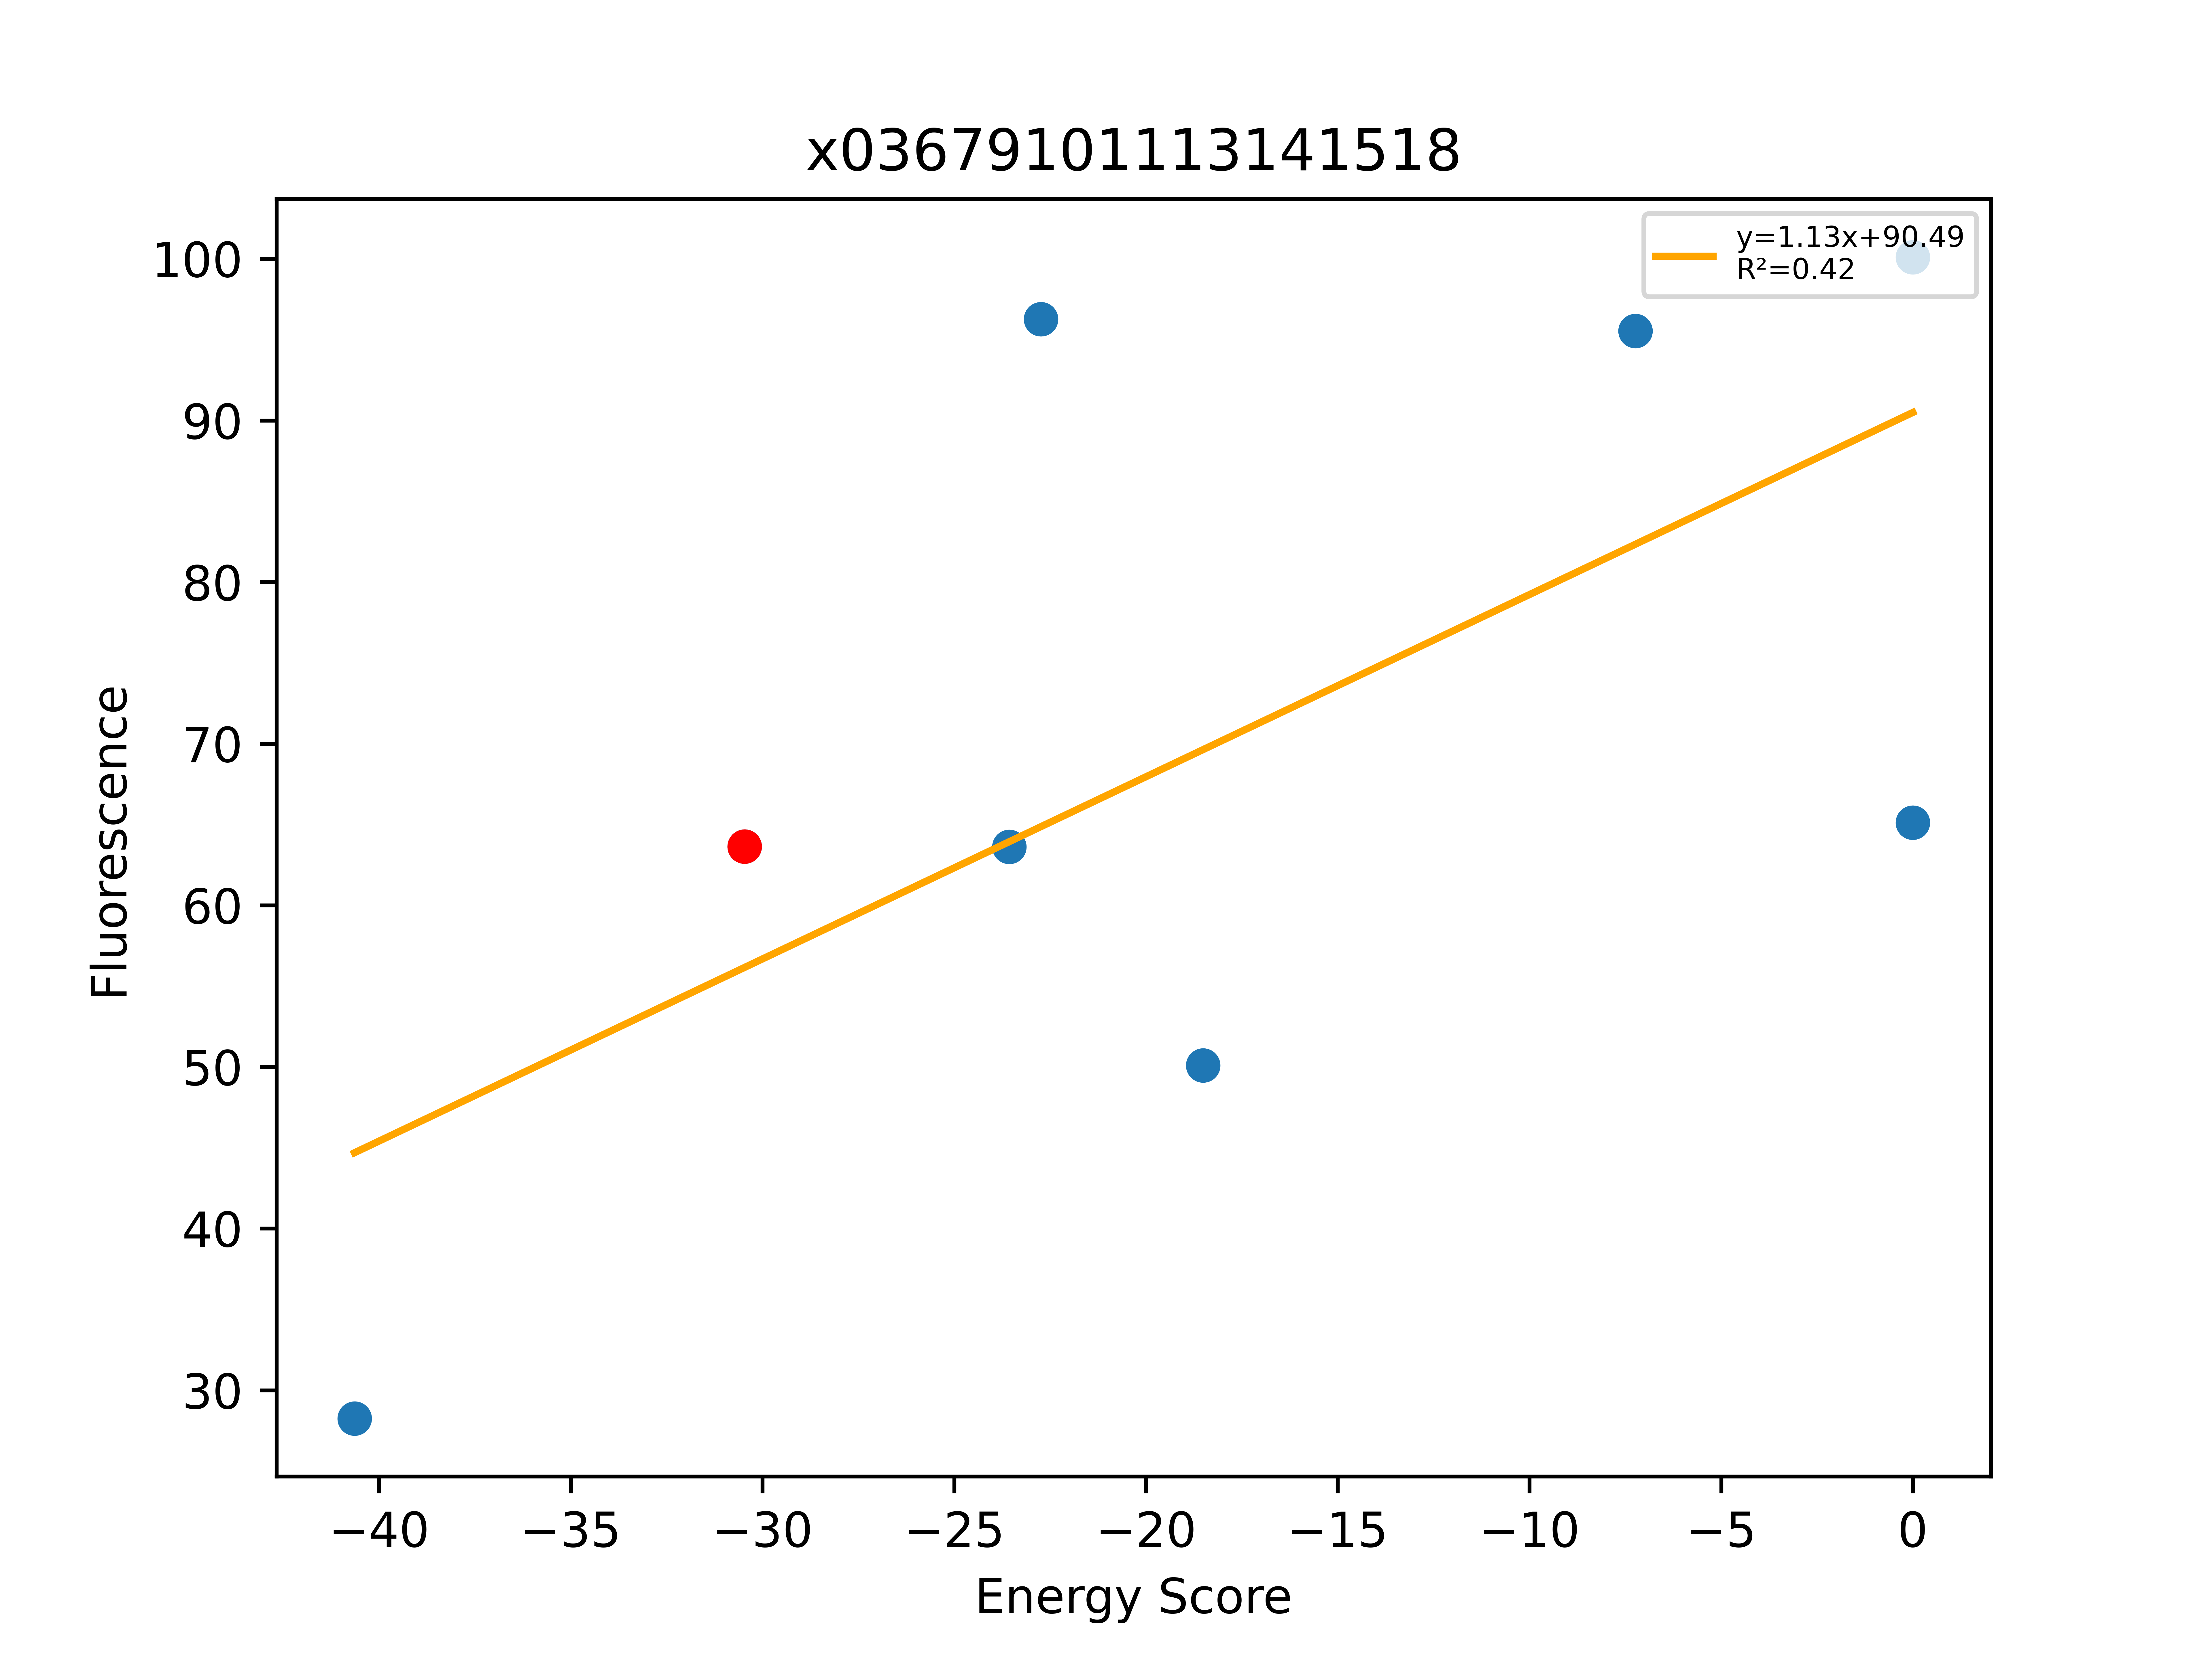

Source data for this figure (header and first rows):
, Unnamed: 0, Total, Dimer, Monomer, DimerDiff, VDWDimer, VDWDiff, HBONDDimer, HBONDDiff, IMM1Dimer, IMM1Diff, SequenceProbability, DimerSasa, MonomerSasa, startXShift, xShift, xShiftDiff, startCrossingAngle, crossingAngle, crossingAngleDiff, startAxialRotation, axialRotation, axialRotationDiff
0, 587, -40.64, -414.2, -373.6, -0.03476, -96.88, -3.13, -76.41, 9.74, -240.9, -6.644, 5.64356e-05, 3728, 4610, 6.502, 6.486, 0.01661, -49.88, -52.27, 2.385, 40.85, 39.23, 1.628
1, 586, -30.47, -414.2, -383.7, -10.17, -93.75, -2.077, -86.15, -4.068, -234.3, -4.024, 0.0001322, 3854, 0.0, 6.502, 6.486, 0.01661, -49.88, -52.27, 2.385, 40.85, 39.23, 1.628
2, 584, -23.56, -416.6, -393, -2.398, -95.99, -2.245, -87.53, -1.375, -233, 1.223, 6.60891e-05, 3730, 4467, 6.502, 6.486, 0.01661, -49.88, -52.27, 2.385, 40.85, 39.23, 1.628
3, 575, -22.74, -401.1, -378.3, 13.09, -97.71, -3.957, -72.35, 13.8, -231, 3.252, 5.64356e-05, 3736, 4441, 6.502, 6.486, 0.01661, -49.88, -52.27, 2.385, 40.85, 39.23, 1.628
4, 684, -18.51, -416.6, -398.1, -2.404, -90.89, 2.858, -89.67, -3.522, -236, -1.74, 0.0001032, 3708, 4488, 6.502, 6.486, 0.01661, -49.88, -52.27, 2.385, 40.85, 39.23, 1.628
5, 592, -7.233, -379.8, -372.5, 34.41, -69.33, 24.42, -72.5, 13.65, -237.9, -3.659, 5.64356e-05, 3712, 4624, 6.502, 6.486, 0.01661, -49.88, -52.27, 2.385, 40.85, 39.23, 1.628
6, 588, 0.0, 79788, -381.2, 80203, 80116, 80209, -84.82, 1.332, -242.3, -8.08, 4.97304e-05, 3666, 4660, 6.502, 6.486, 0.01661, -49.88, -52.27, 2.385, 40.85, 39.23, 1.628
7, 590, 0.0, -351.6, -385.2, 62.58, -39.21, 54.54, -72.43, 13.72, -239.9, -5.684, 5.64356e-05, 3740, 4684, 6.502, 6.486, 0.01661, -49.88, -52.27, 2.385, 40.85, 39.23, 1.628
